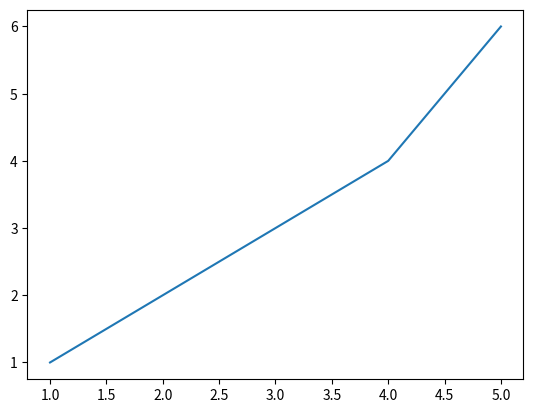

Reproduce this figure in Python.
import matplotlib.pyplot as plt

x = [1,2,3,4,5]
y = [1,2,3,4,6]
plt.plot(x,y)
plt.show()